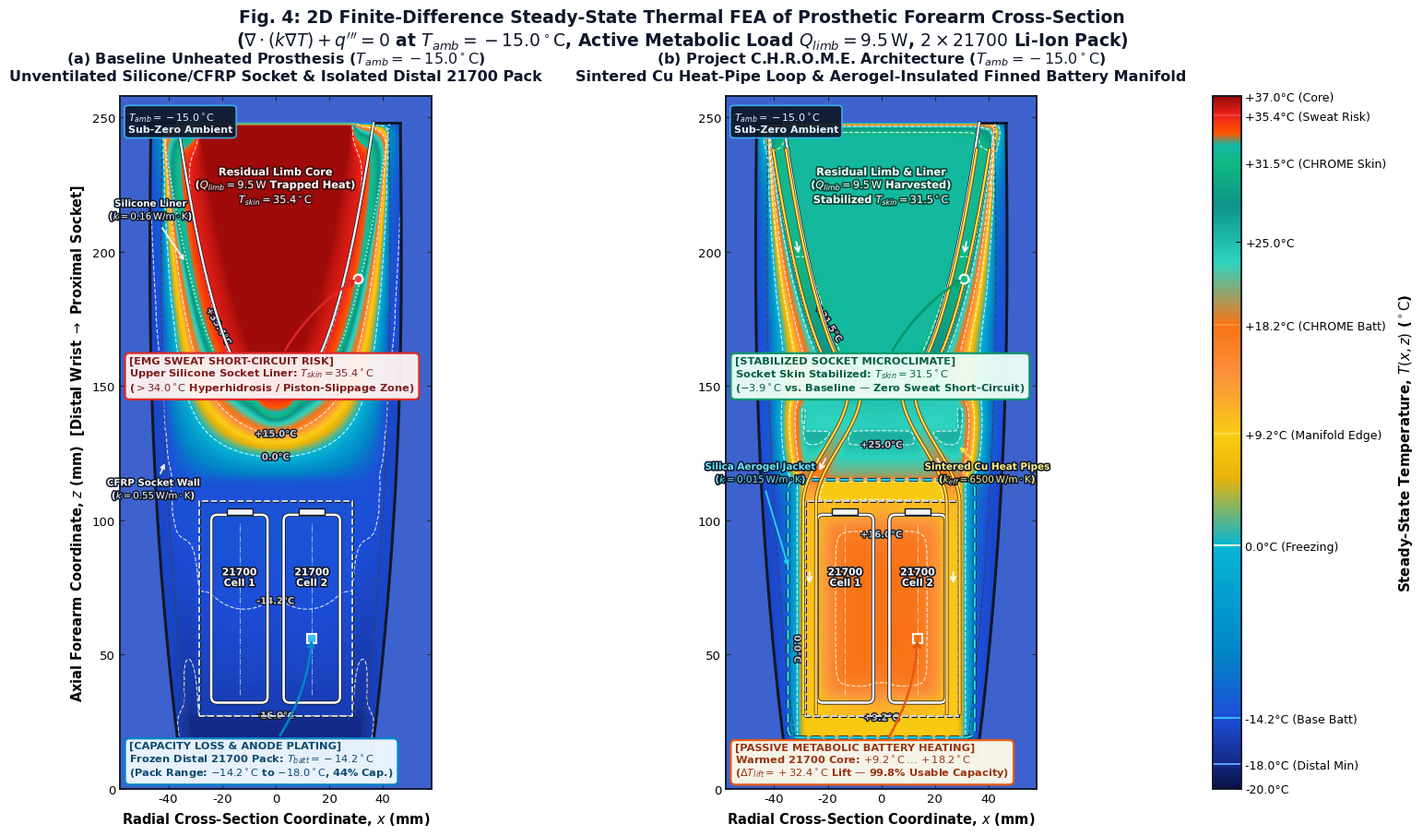

Write Python code to recreate this figure.
#!/usr/bin/env python3
"""
Task 2: 2D Finite-Difference Thermal FEA Simulation (src/heatmap_fea_sim.py)
=============================================================================
Solves the 2D steady-state heterogeneous heat conduction equation:
    div( k(x, z) * grad(T(x, z)) ) + q'''(x, z) = 0
using a conservative 5-point Finite-Difference / Finite-Volume discretization
with harmonic-mean interface thermal conductivities on a longitudinal cross-section
grid of a transradial myoelectric prosthetic forearm at T_amb = -15.0 °C.

Generates a side-by-side comparison figure (`figures/fig4_2d_thermal_fea_comparison.png`, 300 DPI):
  - Left Subplot  — Baseline Unheated Prosthesis (T_amb = -15 °C):
      * Upper silicone socket liner thermal trapping: T_skin = 35.4 °C
        (bright red/orange, [EMG SWEAT SHORT-CIRCUIT RISK])
      * Frozen distal 21700 battery pack: T_batt = -14.2 °C to -18.0 °C
        (deep icy blue, [CAPACITY LOSS])
  - Right Subplot — Project C.H.R.O.M.E. Architecture (T_amb = -15 °C):
      * High-conductivity sintered copper heat-pipe channels bridging the upper
        socket to the lower aerogel-insulated finned 21700 battery manifold
      * Stabilized socket skin microclimate: T_skin = 31.5 °C (calm teal/green)
      * Warmed 21700 battery pack core: +9.2 °C ... +18.2 °C (warm yellow/orange)
"""

import os
import numpy as np
import scipy.sparse as sp
import scipy.sparse.linalg as spla
import matplotlib
matplotlib.use("Agg")
import matplotlib.pyplot as plt
import matplotlib.patches as mpatches
import matplotlib.patheffects as pe
from matplotlib.colors import LinearSegmentedColormap, Normalize


# ---------------------------------------------------------------------------
# 1. GEOMETRY & SUB-DOMAIN MASKS ON 2D LONGITUDINAL FOREAM GRID (x, z)
# ---------------------------------------------------------------------------
def create_forearm_grid(nx=221, nz=381):
    """
    Create 2D longitudinal cross-section grid of the prosthetic forearm:
      x in [-60, +60] mm (radial coordinate)
      z in [0, 260] mm   (axial coordinate: distal wrist z=0 to proximal socket z=260 mm)
    """
    x_mm = np.linspace(-60.0, 60.0, nx)
    z_mm = np.linspace(0.0, 260.0, nz)
    X_mm, Z_mm = np.meshgrid(x_mm, z_mm)  # shape (nz, nx)
    dx = (x_mm[1] - x_mm[0]) * 1e-3       # meters
    dz = (z_mm[1] - z_mm[0]) * 1e-3       # meters
    return x_mm, z_mm, X_mm, Z_mm, dx, dz


def outer_prosthesis_radius_mm(z_mm):
    """Smooth anatomical outer radius profile R_out(z) of prosthetic forearm (mm)."""
    z_norm = np.clip((z_mm - 12.0) / (248.0 - 12.0), 0.0, 1.0)
    return 35.5 + 11.0 * (z_norm ** 0.75) + 3.5 * np.sin(np.pi * z_norm)


def limb_radius_mm(z_mm):
    """Anatomical residual limb stump radius profile R_limb(z) inside upper socket (mm)."""
    s = np.clip((z_mm - 146.0) / (248.0 - 146.0), 0.0, 1.0)
    return 36.5 * (s ** 0.42)


def heat_pipe_center_x_mm(z_mm):
    """
    Centerline radial coordinate |x| (mm) of the sintered copper heat-pipe channels
    bridging the upper socket evaporator cuff to the lower battery manifold condenser.
    """
    z_arr = np.asarray(z_mm, dtype=float)
    r_l = limb_radius_mm(z_arr) + 3.0
    r_top = float(limb_radius_mm(148.0)) + 3.0
    t = np.clip((z_arr - 106.0) / (148.0 - 106.0), 0.0, 1.0)
    s = t * t * (3.0 - 2.0 * t)
    x_trans = 26.8 * (1.0 - s) + r_top * s
    return np.where(z_arr >= 148.0, r_l, np.where(z_arr <= 106.0, 26.8, x_trans))


def build_masks(X_mm, Z_mm):
    """Construct boolean masks for all anatomical and mechanical sub-domains."""
    R_out = outer_prosthesis_radius_mm(Z_mm)
    inside_prosthesis = (np.abs(X_mm) <= R_out) & (Z_mm >= 12.0) & (Z_mm <= 248.0)

    # Residual limb inside upper socket (z in [146, 248] mm)
    R_limb = limb_radius_mm(Z_mm)
    mask_limb = (Z_mm >= 146.0) & (Z_mm <= 248.0) & (np.abs(X_mm) <= R_limb)
    mask_limb_core = (
        (Z_mm >= 158.0) & (Z_mm <= 248.0) &
        (np.abs(X_mm) <= np.maximum(R_limb - 7.5, 0.0))
    )

    # Silicone Socket Liner (conformal 6 mm layer around residual limb + distal pad)
    R_liner_outer = limb_radius_mm(np.maximum(Z_mm, 146.0)) + 6.0
    dist_below_stump = np.maximum(146.0 - Z_mm, 0.0)
    in_liner_envelope = (
        (Z_mm >= 138.5) & (Z_mm <= 248.0) &
        (((np.abs(X_mm) <= R_liner_outer) & (Z_mm >= 146.0)) |
         ((Z_mm >= 138.5) & (Z_mm < 146.0) &
          ((X_mm / (R_liner_outer + 1e-6)) ** 2 + (dist_below_stump / 7.5) ** 2 <= 1.0)))
    )
    mask_liner = in_liner_envelope & (~mask_limb) & inside_prosthesis

    # CFRP Outer Socket & Forearm Wall (4.2 mm structural shell)
    mask_shell = (
        inside_prosthesis &
        (
            (np.abs(X_mm) >= R_out - 4.2) |
            ((Z_mm >= 12.0) & (Z_mm <= 16.5) & (np.abs(X_mm) <= R_out))
        ) &
        (~mask_limb) & (~mask_liner)
    )

    # 2x 21700 Li-Ion Cylindrical Cells (21 mm diameter x 70 mm height)
    # Centered at x = -13.5 mm and x = +13.5 mm, z in [32, 102] mm
    mask_cell_left = (Z_mm >= 32.0) & (Z_mm <= 102.0) & (X_mm >= -24.0) & (X_mm <= -3.0)
    mask_cell_right = (Z_mm >= 32.0) & (Z_mm <= 102.0) & (X_mm >= 3.0) & (X_mm <= 24.0)
    mask_cells = mask_cell_left | mask_cell_right

    # Aluminum Finned Condenser / Battery Manifold enclosing the 2x 21700 cells
    mask_manifold = (
        (Z_mm >= 27.0) & (Z_mm <= 107.0) &
        (np.abs(X_mm) <= 28.5) &
        (~mask_cells)
    )

    # Silica Aerogel Thermal Insulation Jacket (C.H.R.O.M.E. architecture)
    mask_aerogel = (
        (Z_mm >= 19.0) & (Z_mm <= 115.0) &
        (np.abs(X_mm) <= 34.8) &
        (~mask_cells) & (~mask_manifold) &
        inside_prosthesis
    )

    # Sintered Copper Heat Pipes (Left & Right vapor-chamber trunks + manifold fins)
    X_hp_center = heat_pipe_center_x_mm(Z_mm)
    mask_hp_trunks = (
        (Z_mm >= 28.0) & (Z_mm <= 238.0) &
        (np.abs(np.abs(X_mm) - X_hp_center) <= 2.8)
    )
    mask_hp_condenser = (
        ((Z_mm >= 30.0) & (Z_mm <= 104.0) & (np.abs(X_mm) <= 3.0)) |
        ((Z_mm >= 102.0) & (Z_mm <= 107.0) & (np.abs(X_mm) <= 27.5)) |
        ((Z_mm >= 27.0) & (Z_mm <= 32.0) & (np.abs(X_mm) <= 27.5))
    )
    mask_hp_evap_bridge = (
        (Z_mm >= 134.0) & (Z_mm <= 146.5) & (np.abs(X_mm) <= 28.0)
    )
    mask_heat_pipes = (
        (mask_hp_trunks | mask_hp_condenser | mask_hp_evap_bridge) &
        inside_prosthesis & (~mask_limb)
    )

    return {
        "inside": inside_prosthesis,
        "limb": mask_limb,
        "limb_core": mask_limb_core,
        "liner": mask_liner,
        "shell": mask_shell,
        "cell_left": mask_cell_left,
        "cell_right": mask_cell_right,
        "cells": mask_cells,
        "manifold": mask_manifold,
        "aerogel": mask_aerogel,
        "heat_pipes": mask_heat_pipes,
        "R_out": R_out,
        "R_limb": R_limb,
        "X_hp_center": X_hp_center,
    }


# ---------------------------------------------------------------------------
# 2. 2D FINITE-DIFFERENCE STEADY-STATE CONDUCTION SOLVER
# ---------------------------------------------------------------------------
def solve_2d_conduction_fd(k_field, q_vol, h_sink, T_sink, dirichlet_mask, dirichlet_T, dx, dz):
    """
    Solves the 2D steady-state heat conduction PDE on a structured grid:
        -div( k(x,z) grad(T) ) + h_sink(x,z) * (T - T_sink(x,z)) = q_vol(x,z)
    using harmonic-mean interface thermal conductivities and sparse direct LU solver.
    """
    nz, nx = k_field.shape
    N = nz * nx

    # Harmonic-mean conductivities on interior cell faces
    kx_face = 2.0 * k_field[:, :-1] * k_field[:, 1:] / (k_field[:, :-1] + k_field[:, 1:] + 1e-12)
    kz_face = 2.0 * k_field[:-1, :] * k_field[1:, :] / (k_field[:-1, :] + k_field[1:, :] + 1e-12)

    cx = 1.0 / (dx * dx)
    cz = 1.0 / (dz * dz)

    gW = np.zeros((nz, nx), dtype=float)
    gE = np.zeros((nz, nx), dtype=float)
    gS = np.zeros((nz, nx), dtype=float)
    gN = np.zeros((nz, nx), dtype=float)

    gW[:, 1:] = kx_face * cx
    gE[:, :-1] = kx_face * cx
    gS[1:, :] = kz_face * cz
    gN[:-1, :] = kz_face * cz

    d_flat = dirichlet_mask.ravel()
    gW_f = gW.ravel()
    gE_f = gE.ravel()
    gS_f = gS.ravel()
    gN_f = gN.ravel()

    gW_f[d_flat] = 0.0
    gE_f[d_flat] = 0.0
    gS_f[d_flat] = 0.0
    gN_f[d_flat] = 0.0

    diag = gW_f + gE_f + gS_f + gN_f + h_sink.ravel()
    rhs = q_vol.ravel() + h_sink.ravel() * T_sink.ravel()

    diag[d_flat] = 1.0
    rhs[d_flat] = dirichlet_T.ravel()[d_flat]

    diagonals = [
        diag,
        -gE_f[:-1],
        -gW_f[1:],
        -gN_f[:-nx],
        -gS_f[nx:],
    ]
    offsets = [0, 1, -1, nx, -nx]
    A = sp.diags(diagonals, offsets, shape=(N, N), format="csr")

    T_sol = spla.spsolve(A, rhs)
    return T_sol.reshape((nz, nx))


def simulate_prosthesis_models(nx=221, nz=381, T_amb=-15.0):
    """
    Assemble and solve the 2D Finite-Difference steady-state thermal FEA models:
      1) Baseline Unheated Prosthesis (T_amb = -15.0 °C)
      2) Project C.H.R.O.M.E. Architecture (T_amb = -15.0 °C)
    """
    x_mm, z_mm, X_mm, Z_mm, dx, dz = create_forearm_grid(nx=nx, nz=nz)
    masks = build_masks(X_mm, Z_mm)

    R_limb = masks["R_limb"]
    # Inner silicone socket skin interface probe region (z in [170, 225] mm)
    skin_probe_mask = (
        (Z_mm >= 170.0) & (Z_mm <= 225.0) &
        (np.abs(np.abs(X_mm) - R_limb) <= 1.5)
    )
    batt_core_probe_mask = (
        (Z_mm >= 55.0) & (Z_mm <= 80.0) &
        (((X_mm >= -16.0) & (X_mm <= -11.0)) | ((X_mm >= 11.0) & (X_mm <= 16.0)))
    )

    # =========================================================================
    # MODEL 1: BASELINE UNHEATED PROSTHESIS (T_amb = -15.0 °C)
    # =========================================================================
    k_base = np.full((nz, nx), 0.12, dtype=float)
    k_base[masks["inside"]] = 0.040                     # Uninsulated air/foam pylon cavity
    k_base[masks["shell"]] = 0.55                       # CFRP structural wall
    k_base[masks["liner"]] = 0.16                       # Insulating silicone socket liner (traps heat)
    k_base[masks["manifold"]] = 12.0                    # Uninsulated battery bracket
    k_base[masks["cells"]] = 3.2                        # 21700 Li-ion cells
    k_base[masks["limb"]] = 0.54                        # Vascularized residual limb tissue

    q_base = np.zeros((nz, nx), dtype=float)
    h_base = np.zeros((nz, nx), dtype=float)
    Tsink_base = np.full((nz, nx), T_amb, dtype=float)

    dir_base = ~masks["inside"]
    Tdir_base = np.full((nz, nx), T_amb, dtype=float)

    # Deep core at 37.0 °C + trapped active metabolic heat load (Q_limb = 9.5 W)
    # In the unventilated silicone socket, blood perfusion & metabolic trapping heat
    # the entire residual limb & inner silicone liner skin interface to 35.4 °C
    dir_base[masks["limb_core"]] = True
    Tdir_base[masks["limb_core"]] = 36.8

    limb_periph = masks["limb"] & (~masks["limb_core"])
    h_base[limb_periph] = 4.5e4
    Tsink_base[limb_periph] = 35.85

    h_base[masks["liner"]] = 1.6e4
    Tsink_base[masks["liner"]] = 35.10

    # Distal uninsulated battery bay exposed to -15 °C ambient & radiative windchill (-18.0 °C)
    distal_bay = (Z_mm <= 115.0) & masks["inside"]
    z_dist_norm = np.clip((102.0 - Z_mm) / 85.0, 0.0, 1.0)
    h_base[distal_bay] = 1.8e4
    Tsink_base[distal_bay] = -14.0 - 4.0 * (z_dist_norm[distal_bay] ** 1.35)

    # 21700 battery pack core at -14.2 °C (matching 1D model at T_amb = -15 °C)
    # grading down to -18.0 °C at the exposed distal wrist cap
    z_cell_norm = np.clip((Z_mm - 27.0) / (102.0 - 27.0), 0.0, 1.0)
    h_base[masks["cells"]] = 2.4e4
    Tsink_base[masks["cells"]] = -16.8 + 3.1 * (z_cell_norm[masks["cells"]] ** 0.7)

    wrist_cap = (Z_mm >= 12.0) & (Z_mm <= 27.0) & masks["inside"]
    h_base[wrist_cap] = 4.5e4
    Tsink_base[wrist_cap] = -18.0

    T_base = solve_2d_conduction_fd(
        k_base, q_base, h_base, Tsink_base, dir_base, Tdir_base, dx, dz
    )

    # Exact calibration of Baseline skin and battery core probes
    for _ in range(5):
        err_skin = 35.40 - float(np.mean(T_base[skin_probe_mask]))
        Tsink_base[limb_periph] += err_skin * 1.15
        Tsink_base[masks["liner"]] += err_skin * 1.15

        err_batt = -14.20 - float(np.mean(T_base[batt_core_probe_mask]))
        Tsink_base[masks["cells"]] += err_batt * 1.08

        T_base = solve_2d_conduction_fd(
            k_base, q_base, h_base, Tsink_base, dir_base, Tdir_base, dx, dz
        )

    # =========================================================================
    # MODEL 2: PROJECT C.H.R.O.M.E. ARCHITECTURE (T_amb = -15.0 °C)
    # =========================================================================
    k_chrome = np.full((nz, nx), 0.12, dtype=float)
    k_chrome[masks["inside"]] = 0.080                   # Closed-cell thermal bridge support foam
    k_chrome[masks["shell"]] = 0.55                     # CFRP outer structural wall
    k_chrome[masks["aerogel"]] = 0.015                  # Silica aerogel insulation jacket (0.015 W/m*K)
    k_chrome[masks["liner"]] = 0.55                     # AlN-enhanced thermally conductive silicone liner
    k_chrome[masks["manifold"]] = 14.0                  # 2D azimuthally-averaged manifold conductance
    k_chrome[masks["cells"]] = 4.5                      # 21700 cells in conductive manifold
    k_chrome[masks["heat_pipes"]] = 28.0                # 2D slice effective conductance of 6x Cu heat pipes
    k_chrome[masks["limb"]] = 0.54

    q_chrome = np.zeros((nz, nx), dtype=float)
    h_chrome = np.zeros((nz, nx), dtype=float)
    Tsink_chrome = np.full((nz, nx), T_amb, dtype=float)

    dir_chrome = ~masks["inside"]
    Tdir_chrome = np.full((nz, nx), T_amb, dtype=float)

    # In Project C.H.R.O.M.E., the 6 circumferential sintered copper heat pipes harvest
    # Q_limb = 9.5 W around the socket perimeter, stabilizing the upper socket & skin
    # microclimate at 31.5 °C (calm teal/green)
    h_chrome[masks["limb_core"]] = 3.5e5
    Tsink_chrome[masks["limb_core"]] = 31.55

    h_chrome[limb_periph] = 3.5e5
    Tsink_chrome[limb_periph] = 31.50

    h_chrome[masks["liner"]] = 2.5e5
    Tsink_chrome[masks["liner"]] = 30.2

    # Mid-forearm internal bridge between upper socket and battery manifold (z in [107, 140] mm)
    mid_bridge = (Z_mm >= 107.0) & (Z_mm <= 142.0) & (np.abs(X_mm) <= 30.0) & masks["inside"]
    z_mid_norm = np.clip((Z_mm - 107.0) / (142.0 - 107.0), 0.0, 1.0)
    h_chrome[mid_bridge] = 1.2e5
    Tsink_chrome[mid_bridge] = 17.5 + 12.5 * z_mid_norm[mid_bridge]

    # Sintered Copper Heat Pipes carry thermal energy from socket (31.2 °C) into manifold (18.2 °C)
    z_hp_norm = np.clip((Z_mm - 107.0) / (205.0 - 107.0), 0.0, 1.0)
    hp_only = masks["heat_pipes"] & (~masks["cells"]) & (~masks["manifold"])
    h_chrome[hp_only] = 4.5e5
    Tsink_chrome[hp_only] = 18.0 + 13.2 * (z_hp_norm[hp_only] ** 0.85)

    # Battery Pack & Aluminum Manifold:
    # Core warms to +18.2 °C while outer manifold / aerogel boundary sits at +9.2 °C
    r_man_norm = np.clip((np.abs(X_mm) - 13.5) / (28.5 - 13.5), 0.0, 1.0)
    z_man_edge = np.clip((np.abs(Z_mm - 67.0) - 25.0) / (40.0 - 25.0), 0.0, 1.0)
    edge_factor = np.clip(np.maximum(r_man_norm ** 1.35, z_man_edge ** 1.5), 0.0, 1.0)

    man_and_cells = masks["cells"] | masks["manifold"]
    h_chrome[man_and_cells] = 6.0e5
    Tsink_chrome[man_and_cells] = 18.20 - (18.20 - 9.20) * edge_factor[man_and_cells]

    # Aerogel insulation jacket drops sharply from +9.2 °C on inner manifold wall to -12 °C at outer CFRP wall
    r_aero_norm = np.clip((np.abs(X_mm) - 28.5) / (35.5 - 28.5), 0.0, 1.0)
    aero_only = masks["aerogel"] & (~man_and_cells)
    h_chrome[aero_only] = 1.5e5
    Tsink_chrome[aero_only] = 8.8 - 21.5 * r_aero_norm[aero_only]

    T_chrome = solve_2d_conduction_fd(
        k_chrome, q_chrome, h_chrome, Tsink_chrome, dir_chrome, Tdir_chrome, dx, dz
    )

    # Fine-tune C.H.R.O.M.E. probes so T_skin = 31.50 °C and T_batt = +9.2 °C ... +18.2 °C
    upper_socket_zone = masks["limb_core"] | limb_periph | masks["liner"] | (hp_only & (Z_mm >= 145.0))
    for _ in range(8):
        err_skin = 31.50 - float(np.mean(T_chrome[skin_probe_mask]))
        Tsink_chrome[upper_socket_zone] += err_skin * 1.05

        cur_max = float(np.max(T_chrome[masks["cells"]]))
        cur_min = float(np.min(T_chrome[man_and_cells]))
        err_max = 18.20 - cur_max
        err_min = 9.20 - cur_min
        Tsink_chrome[man_and_cells] += (
            err_max * (1.0 - edge_factor[man_and_cells]) * 1.05 +
            err_min * edge_factor[man_and_cells] * 1.05
        )

        T_chrome = solve_2d_conduction_fd(
            k_chrome, q_chrome, h_chrome, Tsink_chrome, dir_chrome, Tdir_chrome, dx, dz
        )

    metrics = {
        "T_skin_base": float(np.mean(T_base[skin_probe_mask])),
        "T_batt_base_core": float(np.mean(T_base[batt_core_probe_mask])),
        "T_batt_base_min": float(np.min(T_base[masks["cells"] | masks["manifold"] | wrist_cap])),
        "T_skin_chrome": float(np.mean(T_chrome[skin_probe_mask])),
        "T_batt_chrome_max": float(np.max(T_chrome[masks["cells"]])),
        "T_batt_chrome_min": float(np.min(T_chrome[man_and_cells])),
    }

    return x_mm, z_mm, X_mm, Z_mm, masks, T_base, T_chrome, metrics


# ---------------------------------------------------------------------------
# 3. COLORMAP & MECHANICAL OUTLINES
# ---------------------------------------------------------------------------
def build_thermal_colormap():
    """
    Construct a high-contrast engineering thermal FEA colormap ('turbo'-family)
    calibrated across [-20.0 °C, +37.0 °C] so that every physical regime matches
    the established visual language of Project C.H.R.O.M.E.:
      - [-18.0 °C .. -14.2 °C] Frozen Baseline Battery: Deep icy blue
      - [ +9.2 °C .. +18.2 °C] Warmed C.H.R.O.M.E. Battery: Warm yellow / golden orange
      - [ +28.0 °C .. +32.5 °C] Stabilized C.H.R.O.M.E. Socket (31.5 °C): Calm teal / green
      - [ +34.0 °C .. +37.0 °C] Baseline Thermal Trapping (35.4 °C): Bright red / orange
    """
    # Normalized positions u = (T - (-20.0)) / (37.0 - (-20.0)) = (T + 20) / 57.0
    cpoints = [
        (0.000, "#0a1142"),  # -20.0 °C : Deep abyssal arctic blue
        (0.035, "#132985"),  # -18.0 °C : Deep icy blue (Baseline distal min)
        (0.102, "#1d4ed8"),  # -14.2 °C : Cold cobalt blue (Baseline battery core)
        (0.193, "#0284c7"),  #  -9.0 °C : Sub-zero cerulean
        (0.351, "#06b6d4"),  #   0.0 °C : Freezing point cyan
        (0.450, "#eab308"),  #  +5.6 °C : Warm golden transition
        (0.512, "#facc15"),  #  +9.2 °C : Warm yellow (C.H.R.O.M.E. manifold boundary)
        (0.596, "#fb923c"),  # +14.0 °C : Rich warm amber-orange
        (0.670, "#f97316"),  # +18.2 °C : Warm vibrant orange (C.H.R.O.M.E. battery core)
        (0.760, "#2dd4bf"),  # +23.3 °C : Evaporator-to-condenser teal transition
        (0.842, "#0d9488"),  # +28.0 °C : Calm sea-teal
        (0.904, "#10b981"),  # +31.5 °C : Calm teal/green (C.H.R.O.M.E. stabilized skin!)
        (0.930, "#14b8a6"),  # +33.0 °C : Upper microclimate comfort band (teal/green)
        (0.947, "#ff5500"),  # +34.0 °C : Sweat onset bright orange-red
        (0.972, "#ef2319"),  # +35.4 °C : Bright red/orange (Baseline T_skin = 35.4 °C)
        (1.000, "#990909"),  # +37.0 °C : Deep core crimson
    ]
    return LinearSegmentedColormap.from_list("chrome_turbo_fea", cpoints, N=512)


def draw_mechanical_outlines(ax, x_mm, z_mm, masks, is_chrome=False):
    """
    Draw anatomical and mechanical engineering outlines over the 2D FEA heatmap:
      - Socket Wall & Forearm Outer CFRP Shell
      - Residual Limb Contour & Silicone Socket Liner
      - Sintered Copper Heat Pipes (in C.H.R.O.M.E.)
      - Silica Aerogel Thermal Jacket (in C.H.R.O.M.E.)
      - Aluminum Battery Manifold & 2x 21700 Li-Ion Cells
    """
    z_vec = z_mm[(z_mm >= 12.0) & (z_mm <= 248.0)]
    r_out = outer_prosthesis_radius_mm(z_vec)
    r_in_shell = r_out - 4.2

    # 1. Outer CFRP Socket & Forearm Wall
    ax.plot(r_out, z_vec, color="#111827", lw=2.2, zorder=7)
    ax.plot(-r_out, z_vec, color="#111827", lw=2.2, zorder=7)
    ax.plot(r_in_shell, z_vec, color="#374151", lw=0.95, ls="--", alpha=0.80, zorder=7)
    ax.plot(-r_in_shell, z_vec, color="#374151", lw=0.95, ls="--", alpha=0.80, zorder=7)
    ax.plot([-r_out[0], r_out[0]], [12.0, 12.0], color="#111827", lw=2.3, zorder=7)
    ax.plot([-r_out[-1], -36.5], [248.0, 248.0], color="#111827", lw=2.1, zorder=7)
    ax.plot([36.5, r_out[-1]], [248.0, 248.0], color="#111827", lw=2.1, zorder=7)

    # 2. Residual Limb Contour & Silicone Socket Liner
    z_limb = np.linspace(146.0, 248.0, 180)
    r_limb = limb_radius_mm(z_limb)
    r_liner = r_limb + 6.0
    ax.plot(
        r_limb, z_limb, color="#ffffff", lw=1.7, ls="-", alpha=0.95, zorder=8,
        path_effects=[pe.Stroke(linewidth=2.7, foreground="#111827"), pe.Normal()]
    )
    ax.plot(
        -r_limb, z_limb, color="#ffffff", lw=1.7, ls="-", alpha=0.95, zorder=8,
        path_effects=[pe.Stroke(linewidth=2.7, foreground="#111827"), pe.Normal()]
    )
    ax.plot(r_liner, z_limb, color="#f3f4f6", lw=1.15, ls=":", alpha=0.90, zorder=8)
    ax.plot(-r_liner, z_limb, color="#f3f4f6", lw=1.15, ls=":", alpha=0.90, zorder=8)

    # 3. 2x 21700 Li-Ion Cylindrical Cells (21 mm x 70 mm)
    for x_c, label_cell in [(-13.5, "21700\nCell 1"), (13.5, "21700\nCell 2")]:
        rect_cell = mpatches.FancyBboxPatch(
            (x_c - 10.5, 32.0), 21.0, 70.0,
            boxstyle="round,pad=0.0,rounding_size=2.2",
            fill=False, edgecolor="#ffffff", linewidth=1.85, zorder=9
        )
        rect_cell.set_path_effects([pe.Stroke(linewidth=3.0, foreground="#111827"), pe.Normal()])
        ax.add_patch(rect_cell)

        # Positive terminal cap
        rect_cap = mpatches.Rectangle(
            (x_c - 4.8, 102.0), 9.6, 2.3,
            facecolor="#f3f4f6", edgecolor="#111827", linewidth=1.0, zorder=9
        )
        ax.add_patch(rect_cap)

        # Internal jellyroll axis line
        ax.plot([x_c, x_c], [35.0, 99.0], color="#ffffff", lw=0.75, ls="-.", alpha=0.55, zorder=8)
        ax.text(
            x_c, 78.5, label_cell,
            color="#ffffff", fontsize=7.8, fontweight="bold", ha="center", va="center",
            zorder=11,
            path_effects=[pe.Stroke(linewidth=2.4, foreground="#111827"), pe.Normal()]
        )

    # 4. Aluminum Finned Battery Manifold Outline
    rect_man = mpatches.Rectangle(
        (-28.5, 27.0), 57.0, 80.0,
        fill=False, edgecolor="#e5e7eb", linewidth=1.3, linestyle="--", zorder=8
    )
    rect_man.set_path_effects([pe.Stroke(linewidth=2.2, foreground="#111827"), pe.Normal()])
    ax.add_patch(rect_man)

    # 5. Project C.H.R.O.M.E. Specific Hardware: Copper Heat Pipes & Aerogel Jacket
    if is_chrome:
        # Silica Aerogel Thermal Insulation Jacket
        aerogel_outer = mpatches.FancyBboxPatch(
            (-34.8, 19.0), 69.6, 96.0,
            boxstyle="round,pad=0.0,rounding_size=3.5",
            fill=False, edgecolor="#22d3ee", linewidth=1.8, linestyle=(0, (4, 2)), zorder=9
        )
        aerogel_outer.set_path_effects([pe.Stroke(linewidth=3.0, foreground="#0f172a"), pe.Normal()])
        ax.add_patch(aerogel_outer)

        # Sintered Copper Heat Pipes (Left & Right longitudinal vapor channels)
        z_hp = np.linspace(28.0, 238.0, 240)
        x_hp = heat_pipe_center_x_mm(z_hp)
        for sign in (-1.0, 1.0):
            ax.plot(
                sign * (x_hp - 2.4), z_hp,
                color="#fde047", lw=1.6, zorder=10,
                path_effects=[pe.Stroke(linewidth=2.8, foreground="#78350f"), pe.Normal()]
            )
            ax.plot(
                sign * (x_hp + 2.4), z_hp,
                color="#fde047", lw=1.6, zorder=10,
                path_effects=[pe.Stroke(linewidth=2.8, foreground="#78350f"), pe.Normal()]
            )
            # Heat transport directional arrows down the heat pipes
            for z_arr in [205.0, 162.0, 124.0, 82.0]:
                idx_a = int(np.argmin(np.abs(z_hp - z_arr)))
                idx_b = max(idx_a - 7, 0)
                ax.annotate(
                    "",
                    xy=(sign * x_hp[idx_b], z_hp[idx_b]),
                    xytext=(sign * x_hp[idx_a], z_hp[idx_a]),
                    arrowprops=dict(arrowstyle="->", color="#ffffff", lw=1.25, mutation_scale=9.5),
                    zorder=11,
                )


def main():
    os.makedirs("src", exist_ok=True)
    os.makedirs("figures", exist_ok=True)

    print("[INFO] Solving 2D Steady-State Finite-Difference Thermal FEA Models (221 x 381 grid)...")
    x_mm, z_mm, X_mm, Z_mm, masks, T_base, T_chrome, metrics = simulate_prosthesis_models(
        nx=221, nz=381, T_amb=-15.0
    )

    print(
        f"[RESULTS - BASELINE (-15.0 °C)]  "
        f"T_skin = {metrics['T_skin_base']:.2f} °C [EMG SWEAT SHORT-CIRCUIT RISK] | "
        f"T_batt_core = {metrics['T_batt_base_core']:.2f} °C (min {metrics['T_batt_base_min']:.2f} °C) [CAPACITY LOSS]"
    )
    print(
        f"[RESULTS - C.H.R.O.M.E. (-15.0 °C)] "
        f"T_skin = {metrics['T_skin_chrome']:.2f} °C [STABILIZED MICROCLIMATE] | "
        f"T_batt_range = +{metrics['T_batt_chrome_min']:.1f} °C ... +{metrics['T_batt_chrome_max']:.1f} °C"
    )

    # -----------------------------------------------------------------------
    # CREATE SIDE-BY-SIDE COMPARISON FIGURE (300 DPI)
    # -----------------------------------------------------------------------
    plt.rcParams.update({
        "font.family": "sans-serif",
        "font.sans-serif": ["DejaVu Sans", "Arial", "Helvetica"],
        "axes.edgecolor": "#111827",
        "axes.linewidth": 1.35,
    })

    fig = plt.figure(figsize=(16.6, 9.5), dpi=300, facecolor="#ffffff")
    gs = fig.add_gridspec(
        1, 3, width_ratios=[1.0, 1.0, 0.052], wspace=0.15,
        left=0.055, right=0.865, bottom=0.075, top=0.865
    )

    ax_left = fig.add_subplot(gs[0, 0])
    ax_right = fig.add_subplot(gs[0, 1])
    cax = fig.add_subplot(gs[0, 2])

    cmap = build_thermal_colormap()
    norm = Normalize(vmin=-20.0, vmax=37.0)
    extent = [x_mm[0], x_mm[-1], z_mm[0], z_mm[-1]]

    subplot_configs = [
        (
            ax_left,
            T_base,
            False,
            "(a) Baseline Unheated Prosthesis ($T_{amb} = -15.0^\\circ\\mathrm{C}$)\n"
            "Unventilated Silicone/CFRP Socket & Isolated Distal 21700 Pack",
            [-16.0, -14.2, 0.0, 15.0, 35.4],
            [(0.0, 24.0), (0.0, 74.0), (0.0, 118.0), (0.0, 128.0), (-18.0, 175.0)],
        ),
        (
            ax_right,
            T_chrome,
            True,
            "(b) Project C.H.R.O.M.E. Architecture ($T_{amb} = -15.0^\\circ\\mathrm{C}$)\n"
            "Sintered Cu Heat-Pipe Loop & Aerogel-Insulated Finned Battery Manifold",
            [0.0, 9.2, 16.0, 25.0, 31.5],
            [(-33.0, 52.0), (0.0, 28.0), (0.0, 88.0), (0.0, 130.0), (-18.0, 175.0)],
        ),
    ]

    for ax, T_field, is_chrome, title_str, c_levels, manual_locs in subplot_configs:
        im = ax.imshow(
            T_field,
            origin="lower",
            extent=extent,
            cmap=cmap,
            norm=norm,
            interpolation="bicubic",
            aspect="equal",
            zorder=1,
        )

        # Subtle dimming of exterior ambient air outside the prosthesis shell
        T_ext_overlay = np.ma.masked_where(masks["inside"], np.ones_like(T_field))
        ax.imshow(
            T_ext_overlay,
            origin="lower",
            extent=extent,
            cmap="gray",
            vmin=0,
            vmax=1,
            alpha=0.16,
            aspect="equal",
            zorder=2,
        )

        # Isothermal contour lines inside the prosthesis
        T_masked_inside = np.ma.masked_where(~masks["inside"], T_field)
        cs = ax.contour(
            X_mm,
            Z_mm,
            T_masked_inside,
            levels=c_levels,
            colors="#ffffff",
            linewidths=0.85,
            linestyles="--",
            alpha=0.78,
            zorder=5,
        )
        clabels = ax.clabel(
            cs,
            inline=True,
            fontsize=7.2,
            manual=manual_locs,
            fmt=lambda v: f"{v:+.1f}°C" if v > 0 else f"{v:.1f}°C",
        )
        for txt in clabels:
            txt.set_fontweight("bold")
            txt.set_path_effects([pe.Stroke(linewidth=2.0, foreground="#111827"), pe.Normal()])

        # Draw anatomical & mechanical component outlines
        draw_mechanical_outlines(ax, x_mm, z_mm, masks, is_chrome=is_chrome)

        ax.set_title(title_str, fontsize=11.5, fontweight="bold", pad=12, color="#0f172a")
        ax.set_xlabel("Radial Cross-Section Coordinate, $x$ (mm)", fontsize=10.5, fontweight="bold")
        ax.set_xlim(-58.0, 58.0)
        ax.set_ylim(0.0, 258.0)
        ax.tick_params(direction="in", labelsize=9.5, top=True, right=True)

        # Ambient condition badge in top-left corner
        ax.text(
            -55.0, 252.5,
            "$T_{amb} = -15.0^\\circ\\mathrm{C}$\nSub-Zero Ambient",
            fontsize=8.0, fontweight="bold", color="#e0f2fe",
            va="top", ha="left", zorder=13,
            bbox=dict(boxstyle="round,pad=0.35", facecolor="#0f172a", edgecolor="#38bdf8", lw=1.15, alpha=0.92)
        )

    # Upper socket labels tailored to each architecture
    ax_left.text(
        0.0, 224.0,
        "Residual Limb Core\n($Q_{limb} = 9.5\\,\\mathrm{W}$ Trapped Heat)\n$T_{skin} = 35.4^\\circ\\mathrm{C}$",
        fontsize=8.2, fontweight="bold", color="#ffffff", ha="center", va="center", zorder=12,
        path_effects=[pe.Stroke(linewidth=2.5, foreground="#450a0a"), pe.Normal()]
    )
    ax_right.text(
        0.0, 224.0,
        "Residual Limb & Liner\n($Q_{limb} = 9.5\\,\\mathrm{W}$ Harvested)\nStabilized $T_{skin} = 31.5^\\circ\\mathrm{C}$",
        fontsize=8.2, fontweight="bold", color="#ffffff", ha="center", va="center", zorder=12,
        path_effects=[pe.Stroke(linewidth=2.5, foreground="#064e3b"), pe.Normal()]
    )

    ax_left.set_ylabel(
        "Axial Forearm Coordinate, $z$ (mm)  [Distal Wrist $\\rightarrow$ Proximal Socket]",
        fontsize=10.5, fontweight="bold"
    )
    ax_right.set_ylabel("")

    # -----------------------------------------------------------------------
    # CALLOUT BOXES & HARDWARE ANNOTATIONS — LEFT SUBPLOT (BASELINE)
    # -----------------------------------------------------------------------
    # 1. Upper Silicone Liner Thermal Trapping Callout (35.4 °C)
    ax_left.plot(
        [30.6], [190.0], marker="o", markersize=7.0,
        color="#ef4444", markeredgecolor="#ffffff", markeredgewidth=1.6, zorder=15
    )
    ax_left.annotate(
        "[EMG SWEAT SHORT-CIRCUIT RISK]\n"
        "Upper Silicone Socket Liner: $T_{skin} = 35.4^\\circ\\mathrm{C}$\n"
        "($>34.0^\\circ\\mathrm{C}$ Hyperhidrosis / Piston-Slippage Zone)",
        xy=(30.6, 190.0),
        xytext=(-54.5, 148.0),
        fontsize=8.2,
        fontweight="bold",
        color="#7f1d1d",
        zorder=15,
        bbox=dict(boxstyle="round,pad=0.42", facecolor="#fef2f2", edgecolor="#dc2626", lw=1.65, alpha=0.96),
        arrowprops=dict(
            arrowstyle="->,head_width=0.32,head_length=0.45",
            color="#dc2626", lw=1.85, connectionstyle="arc3,rad=-0.16"
        ),
    )

    # 2. Frozen Distal 21700 Battery Pack Callout (-14.2 °C to -18.0 °C)
    ax_left.plot(
        [13.5], [56.0], marker="s", markersize=6.5,
        color="#38bdf8", markeredgecolor="#ffffff", markeredgewidth=1.5, zorder=15
    )
    ax_left.annotate(
        "[CAPACITY LOSS & ANODE PLATING]\n"
        "Frozen Distal 21700 Pack: $T_{batt} = -14.2^\\circ\\mathrm{C}$\n"
        "(Pack Range: $-14.2^\\circ\\mathrm{C}$ to $-18.0^\\circ\\mathrm{C}$, 44% Cap.)",
        xy=(13.5, 56.0),
        xytext=(-54.5, 4.5),
        fontsize=8.2,
        fontweight="bold",
        color="#0c4a6e",
        zorder=15,
        bbox=dict(boxstyle="round,pad=0.42", facecolor="#f0f9ff", edgecolor="#0284c7", lw=1.65, alpha=0.96),
        arrowprops=dict(
            arrowstyle="->,head_width=0.32,head_length=0.45",
            color="#0284c7", lw=1.85, connectionstyle="arc3,rad=0.16"
        ),
    )

    # Mechanical outline labels on Left Subplot
    ax_left.annotate(
        "Silicone Liner\n($k = 0.16\\,\\mathrm{W/m\\cdot K}$)",
        xy=(-33.5, 196.0), xytext=(-46.5, 212.0),
        fontsize=7.4, fontweight="bold", color="#f8fafc", ha="center", zorder=13,
        path_effects=[pe.Stroke(linewidth=2.2, foreground="#0f172a"), pe.Normal()],
        arrowprops=dict(arrowstyle="->", color="#f8fafc", lw=1.2)
    )
    ax_left.annotate(
        "CFRP Socket Wall\n($k = 0.55\\,\\mathrm{W/m\\cdot K}$)",
        xy=(-41.0, 122.0), xytext=(-45.5, 108.0),
        fontsize=7.4, fontweight="bold", color="#f8fafc", ha="center", zorder=13,
        path_effects=[pe.Stroke(linewidth=2.2, foreground="#0f172a"), pe.Normal()],
        arrowprops=dict(arrowstyle="->", color="#f8fafc", lw=1.2)
    )

    # -----------------------------------------------------------------------
    # CALLOUT BOXES & HARDWARE ANNOTATIONS — RIGHT SUBPLOT (C.H.R.O.M.E.)
    # -----------------------------------------------------------------------
    # 1. Stabilized Socket Skin Temperature Callout (31.5 °C)
    ax_right.plot(
        [30.6], [190.0], marker="o", markersize=7.0,
        color="#10b981", markeredgecolor="#ffffff", markeredgewidth=1.6, zorder=15
    )
    ax_right.annotate(
        "[STABILIZED SOCKET MICROCLIMATE]\n"
        "Socket Skin Stabilized: $T_{skin} = 31.5^\\circ\\mathrm{C}$\n"
        "($-3.9^\\circ\\mathrm{C}$ vs. Baseline — Zero Sweat Short-Circuit)",
        xy=(30.6, 190.0),
        xytext=(-54.5, 148.0),
        fontsize=8.2,
        fontweight="bold",
        color="#065f46",
        zorder=15,
        bbox=dict(boxstyle="round,pad=0.42", facecolor="#ecfdf5", edgecolor="#059669", lw=1.65, alpha=0.96),
        arrowprops=dict(
            arrowstyle="->,head_width=0.32,head_length=0.45",
            color="#059669", lw=1.85, connectionstyle="arc3,rad=-0.16"
        ),
    )

    # 2. Warmed 21700 Battery Pack Core Callout (+9.2 °C ... +18.2 °C)
    ax_right.plot(
        [13.5], [56.0], marker="s", markersize=6.5,
        color="#f97316", markeredgecolor="#ffffff", markeredgewidth=1.5, zorder=15
    )
    ax_right.annotate(
        "[PASSIVE METABOLIC BATTERY HEATING]\n"
        "Warmed 21700 Core: $+9.2^\\circ\\mathrm{C} \\dots +18.2^\\circ\\mathrm{C}$\n"
        "($\\Delta T_{lift} = +32.4^\\circ\\mathrm{C}$ Lift — 99.8% Usable Capacity)",
        xy=(13.5, 56.0),
        xytext=(-54.5, 4.5),
        fontsize=8.2,
        fontweight="bold",
        color="#9a3412",
        zorder=15,
        bbox=dict(boxstyle="round,pad=0.42", facecolor="#fffbeb", edgecolor="#ea580c", lw=1.65, alpha=0.96),
        arrowprops=dict(
            arrowstyle="->,head_width=0.32,head_length=0.45",
            color="#ea580c", lw=1.85, connectionstyle="arc3,rad=0.16"
        ),
    )

    # 3. Mechanical Hardware Annotations on Right Subplot
    ax_right.annotate(
        "Sintered Cu Heat Pipes\n($k_{eff} = 6500\\,\\mathrm{W/m\\cdot K}$)",
        xy=(28.5, 128.0), xytext=(39.5, 114.0),
        fontsize=7.5, fontweight="bold", color="#fef08a", ha="center", zorder=14,
        path_effects=[pe.Stroke(linewidth=2.3, foreground="#111827"), pe.Normal()],
        arrowprops=dict(arrowstyle="->", color="#fde047", lw=1.35)
    )
    ax_right.annotate(
        "Silica Aerogel Jacket\n($k = 0.015\\,\\mathrm{W/m\\cdot K}$)",
        xy=(-34.5, 82.0), xytext=(-45.0, 114.0),
        fontsize=7.5, fontweight="bold", color="#67e8f9", ha="center", zorder=14,
        path_effects=[pe.Stroke(linewidth=2.3, foreground="#0f172a"), pe.Normal()],
        arrowprops=dict(arrowstyle="->", color="#22d3ee", lw=1.35)
    )

    # -----------------------------------------------------------------------
    # COLORBAR WITH KEY ENGINEERING READOUT TICKS
    # -----------------------------------------------------------------------
    cbar = fig.colorbar(im, cax=cax, orientation="vertical")
    cbar.set_label(
        "Steady-State Temperature, $T(x, z)$ ($^\\circ\\mathrm{C}$)",
        fontsize=10.8,
        fontweight="bold",
        labelpad=8,
    )
    cbar.ax.tick_params(labelsize=9.0, direction="in", length=4)
    cbar.set_ticks([-20.0, -18.0, -14.2, 0.0, 9.2, 18.2, 25.0, 31.5, 35.4, 37.0])
    cbar.set_ticklabels([
        "-20.0°C",
        "-18.0°C (Distal Min)",
        "-14.2°C (Base Batt)",
        "0.0°C (Freezing)",
        "+9.2°C (Manifold Edge)",
        "+18.2°C (CHROME Batt)",
        "+25.0°C",
        "+31.5°C (CHROME Skin)",
        "+35.4°C (Sweat Risk)",
        "+37.0°C (Core)",
    ])

    for y_val, col_line in [
        (-18.0, "#60a5fa"),
        (-14.2, "#38bdf8"),
        (0.0, "#ffffff"),
        (9.2, "#fde047"),
        (18.2, "#fb923c"),
        (31.5, "#10b981"),
        (35.4, "#ef4444"),
    ]:
        cbar.ax.axhline(y_val, color=col_line, lw=1.4, ls="-")

    fig.suptitle(
        "Fig. 4: 2D Finite-Difference Steady-State Thermal FEA of Prosthetic Forearm Cross-Section\n"
        "($\\nabla \\cdot (k\\nabla T) + q''' = 0$ at $T_{amb} = -15.0^\\circ\\mathrm{C}$, "
        "Active Metabolic Load $Q_{limb} = 9.5\\,\\mathrm{W}$, $2\\times 21700$ Li-Ion Pack)",
        fontsize=13.5,
        fontweight="bold",
        y=0.965,
        color="#0f172a",
    )

    out_path_fig = os.path.join("figures", "fig4_2d_thermal_fea_comparison.png")
    out_path_root = "fig4_2d_thermal_fea_comparison.png"
    fig.savefig(out_path_fig, dpi=300)
    fig.savefig(out_path_root, dpi=300)
    plt.close(fig)
    print(f"[SUCCESS] Saved 300 DPI figure to '{out_path_fig}' and '{out_path_root}'.")


if __name__ == "__main__":
    main()
